Dataset: KMC_LiverGrading (GitHub, RahulVishal/NITK-liver-cancer-detection). Classes: grade 0, grade 1.

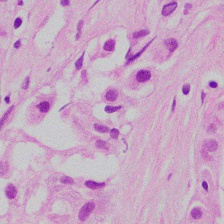
Label: grade 1

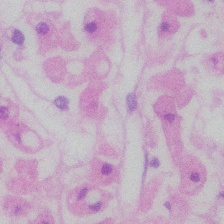
Label: grade 0

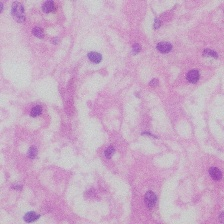
Label: grade 0

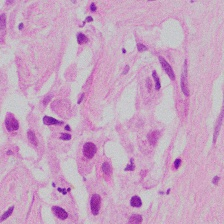
Label: grade 1

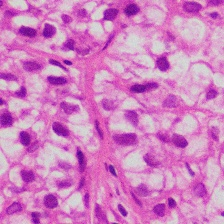
Label: grade 1

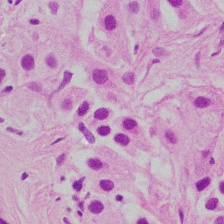
Label: grade 1
